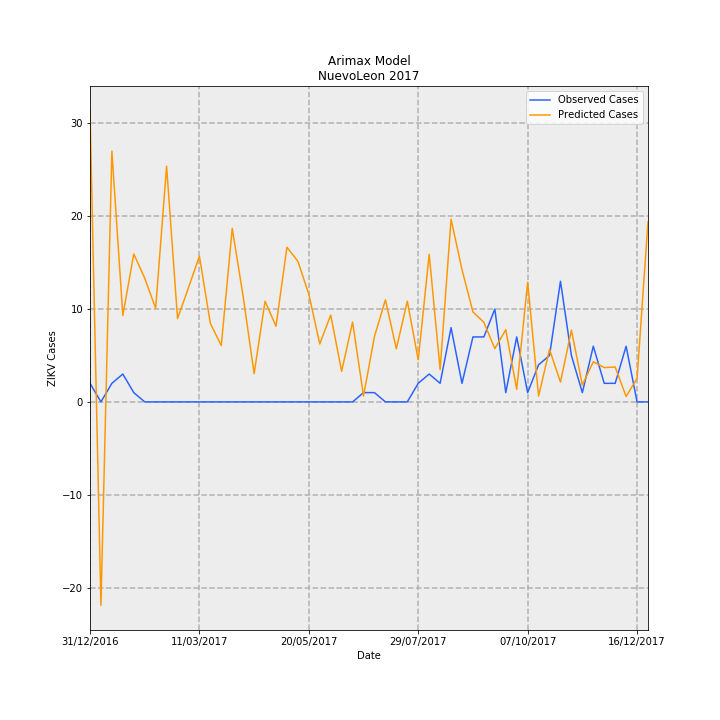

Data behind this chart, as committed beside it:
Date, predictions_incidence, observed_incidence, Predicted Cases, Observed Cases, error
31/12/2016, 0.612, 0.03907, 31.33, 2.0, -29.33
07/01/2017, -0.4281, 0.0, -21.92, 0.0, 21.92
14/01/2017, 0.5279, 0.03907, 27.03, 2.0, -25.03
21/01/2017, 0.1816, 0.0586, 9.298, 3.0, -6.298
28/01/2017, 0.3115, 0.01953, 15.95, 1.0, -14.95
04/02/2017, 0.2604, 0.0, 13.33, 0.0, -13.33
11/02/2017, 0.1971, 0.0, 10.09, 0.0, -10.09
18/02/2017, 0.4961, 0.0, 25.4, 0.0, -25.4
25/02/2017, 0.1752, 0.0, 8.971, 0.0, -8.971
04/03/2017, 0.2403, 0.0, 12.3, 0.0, -12.3
11/03/2017, 0.3067, 0.0, 15.7, 0.0, -15.7
18/03/2017, 0.1651, 0.0, 8.45, 0.0, -8.45
25/03/2017, 0.1185, 0.0, 6.068, 0.0, -6.068
01/04/2017, 0.3653, 0.0, 18.7, 0.0, -18.7
08/04/2017, 0.2216, 0.0, 11.34, 0.0, -11.34
15/04/2017, 0.05944, 0.0, 3.043, 0.0, -3.043
22/04/2017, 0.2119, 0.0, 10.85, 0.0, -10.85
29/04/2017, 0.1592, 0.0, 8.15, 0.0, -8.15
06/05/2017, 0.3255, 0.0, 16.66, 0.0, -16.66
13/05/2017, 0.2961, 0.0, 15.16, 0.0, -15.16
20/05/2017, 0.2267, 0.0, 11.61, 0.0, -11.61
27/05/2017, 0.1219, 0.0, 6.239, 0.0, -6.239
03/06/2017, 0.1828, 0.0, 9.36, 0.0, -9.36
10/06/2017, 0.06443, 0.0, 3.299, 0.0, -3.299
17/06/2017, 0.1679, 0.0, 8.598, 0.0, -8.598
24/06/2017, 0.01241, 0.01953, 0.6355, 1.0, 0.3645
01/07/2017, 0.1377, 0.01953, 7.051, 1.0, -6.051
08/07/2017, 0.2148, 0.0, 10.99, 0.0, -10.99
15/07/2017, 0.1116, 0.0, 5.715, 0.0, -5.715
22/07/2017, 0.212, 0.0, 10.85, 0.0, -10.85
29/07/2017, 0.08847, 0.03907, 4.529, 2.0, -2.529
05/08/2017, 0.3107, 0.0586, 15.91, 3.0, -12.91
12/08/2017, 0.06809, 0.03907, 3.486, 2.0, -1.486
19/08/2017, 0.3844, 0.1563, 19.68, 8.0, -11.68
26/08/2017, 0.2784, 0.03907, 14.25, 2.0, -12.25
02/09/2017, 0.1893, 0.1367, 9.693, 7, -2.693
09/09/2017, 0.1674, 0.1367, 8.57, 7, -1.57
16/09/2017, 0.1121, 0.1953, 5.738, 10.0, 4.262
23/09/2017, 0.1519, 0.01953, 7.777, 1.0, -6.777
30/09/2017, 0.02638, 0.1367, 1.351, 7, 5.649
07/10/2017, 0.2518, 0.01953, 12.89, 1.0, -11.89
14/10/2017, 0.0122, 0.07813, 0.6248, 4.0, 3.375
21/10/2017, 0.1104, 0.09767, 5.652, 5.0, -0.6524
28/10/2017, 0.04171, 0.2539, 2.135, 13.0, 10.86
04/11/2017, 0.151, 0.09767, 7.731, 5.0, -2.731
11/11/2017, 0.03552, 0.01953, 1.818, 1.0, -0.8183
18/11/2017, 0.08457, 0.1172, 4.329, 6.0, 1.671
25/11/2017, 0.0722, 0.03907, 3.697, 2.0, -1.697
02/12/2017, 0.07345, 0.03907, 3.76, 2.0, -1.76
09/12/2017, 0.01137, 0.1172, 0.5822, 6.0, 5.418
16/12/2017, 0.04946, 0.0, 2.532, 0.0, -2.532
23/12/2017, 0.3791, 0.0, 19.41, 0.0, -19.41
